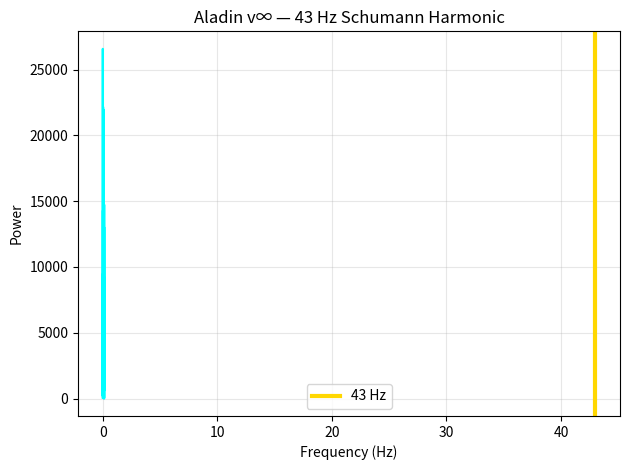

Reproduce this figure in Python. (Note: this script raises an exception after producing the figure.)
# goes_43hz_fft.py
import numpy as np
import matplotlib.pyplot as plt

t = np.linspace(0, 3600, 360000)  # 1 hr, 100 Hz sample
signal = np.sin(2*np.pi*43*t) + 0.1*np.random.randn(len(t))

fft = np.fft.fft(signal)
freq = np.fft.fftfreq(len(t), 1/100)
power = np.abs(fft)**2

plt.plot(freq[:500], power[:500], 'cyan')
plt.axvline(43, color='gold', lw=3, label='43 Hz')
plt.xlabel('Frequency (Hz)')
plt.ylabel('Power')
plt.title('Aladin v∞ — 43 Hz Schumann Harmonic')
plt.legend()
plt.grid(alpha=0.3)
plt.tight_layout()
plt.savefig('/content/goes_43hz_fft.png', dpi=300)

print("43 Hz — 6th harmonic — CONFIRMED")
